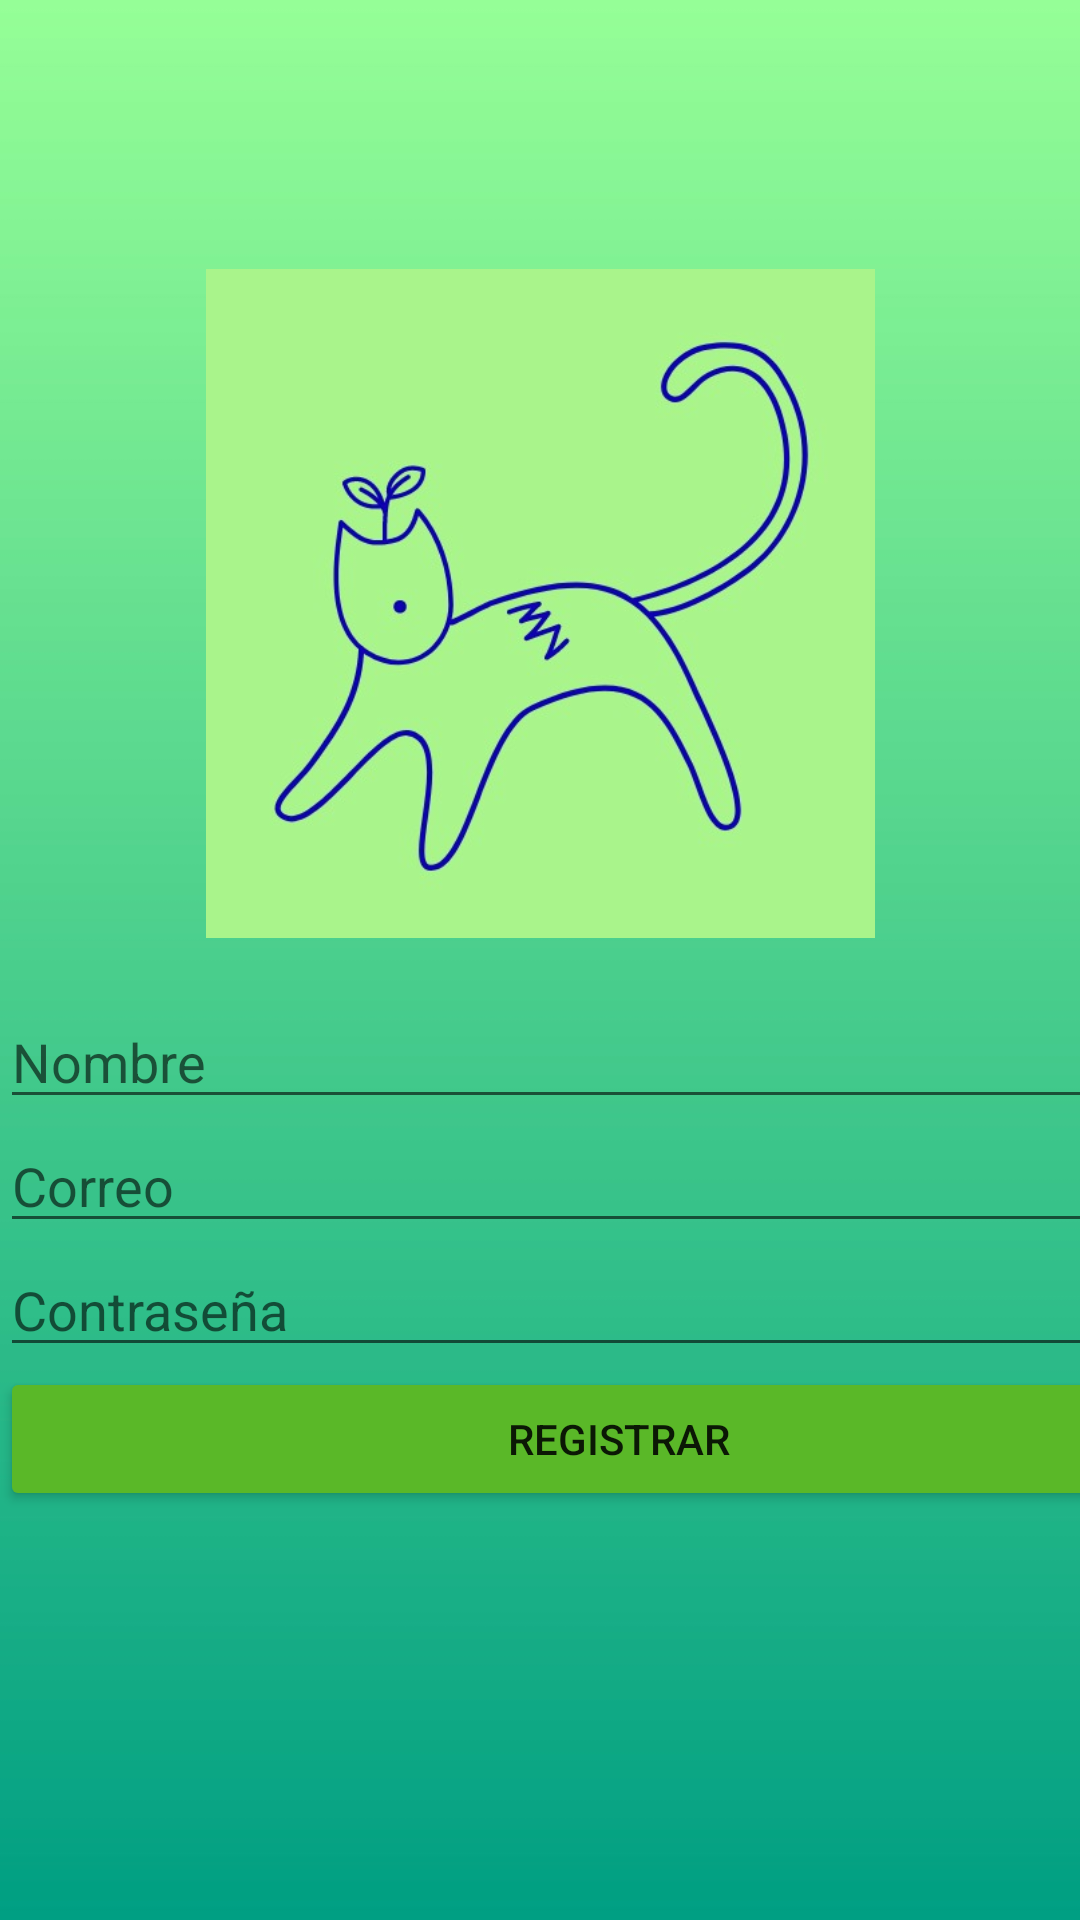

Android layout source for this screen:
<!-- AndroidManifest.xml: application theme Theme.TigreHacksProyecto -->
<!-- res/layout/activity_register.xml -->
<?xml version="1.0" encoding="utf-8"?>
<androidx.constraintlayout.widget.ConstraintLayout xmlns:android="http://schemas.android.com/apk/res/android"
    xmlns:app="http://schemas.android.com/apk/res-auto"
    xmlns:tools="http://schemas.android.com/tools"
    android:layout_width="match_parent"
    android:layout_height="match_parent"
    android:background="@drawable/fondo"
    tools:context=".Register">

    <LinearLayout
        android:layout_width="413dp"
        android:layout_height="327dp"
        android:orientation="vertical"
        app:layout_constraintBottom_toBottomOf="parent"
        app:layout_constraintStart_toStartOf="parent"
        app:layout_constraintTop_toBottomOf="@+id/imageView2">

        <EditText
            android:id="@+id/editRName"
            android:layout_width="match_parent"
            android:layout_height="wrap_content"
            android:ems="10"
            android:hint="Nombre"
            android:inputType="textPersonName" />

        <EditText
            android:id="@+id/editRCorreo"
            android:layout_width="match_parent"
            android:layout_height="wrap_content"
            android:ems="10"
            android:hint="Correo"
            android:inputType="textPersonName" />

        <EditText
            android:id="@+id/editRContra"
            android:layout_width="match_parent"
            android:layout_height="wrap_content"
            android:ems="10"
            android:hint="Contraseña"
            android:inputType="textPersonName" />

        <Button
            android:id="@+id/btnRegister"
            android:layout_width="match_parent"
            android:layout_height="wrap_content"
            android:text="Registrar"
            app:backgroundTint="#5AB828" />
    </LinearLayout>

    <ImageView
        android:id="@+id/imageView2"
        android:layout_width="223dp"
        android:layout_height="298dp"
        android:layout_marginTop="52dp"
        app:layout_constraintEnd_toEndOf="parent"
        app:layout_constraintStart_toStartOf="parent"
        app:layout_constraintTop_toTopOf="parent"
        app:srcCompat="@drawable/logo" />
</androidx.constraintlayout.widget.ConstraintLayout>
<!-- resources referenced by this layout -->
<resources>
  <!-- drawable fondo: jpeg bitmap (drawable, 24864 bytes) -->
  <!-- drawable logo: jpeg bitmap (drawable, 27867 bytes) -->
  <style name="Theme.TigreHacksProyecto" parent="Theme.MaterialComponents.DayNight.DarkActionBar">
          
          <item name="colorPrimary">@color/purple_500</item>
          <item name="colorPrimaryVariant">@color/purple_700</item>
          <item name="colorOnPrimary">@color/white</item>
          
          <item name="colorSecondary">@color/teal_200</item>
          <item name="colorSecondaryVariant">@color/teal_700</item>
          <item name="colorOnSecondary">@color/black</item>
          
          <item name="android:statusBarColor" tools:targetApi="l">?attr/colorPrimaryVariant</item>
          
      </style>
  <!-- not gathered from this repository: default colours our renderer supplied (Android Studio template values) -->
  <color name="purple_500">#FF6200EE</color>
  <color name="purple_700">#FF3700B3</color>
  <color name="teal_200">#FF03DAC5</color>
  <color name="teal_700">#FF018786</color>
  <color name="black">#FF000000</color>
  <color name="white">#FFFFFFFF</color>
</resources>
